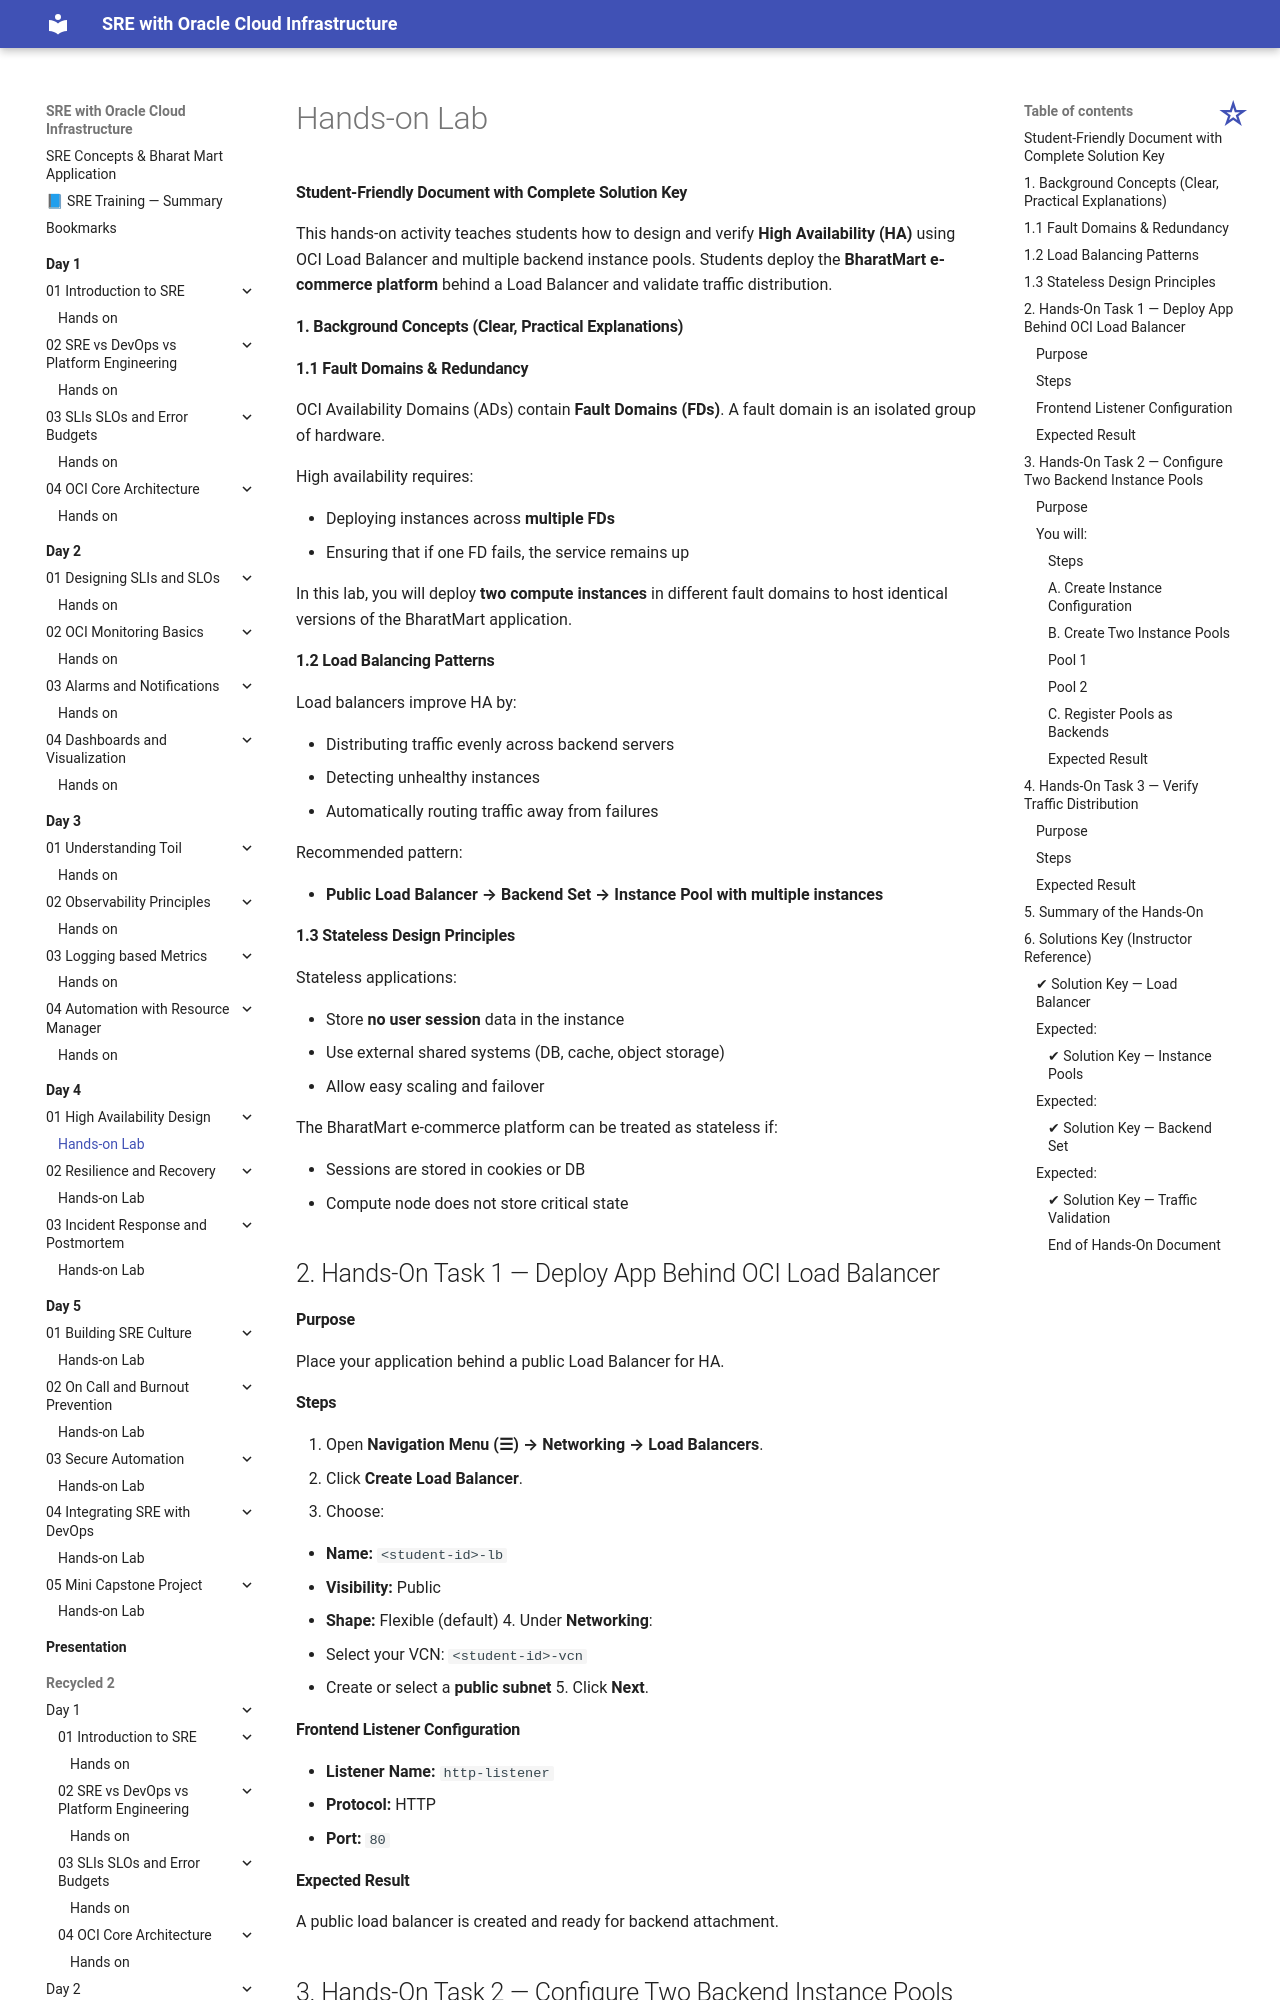

repository: atingupta2006/oci-sre-dec-25 · page: Day-4/01-High-Availability-Design/hands-on/index.html · generator: mkdocs


# Hands-on Lab

#### Student-Friendly Document with Complete Solution Key

This hands-on activity teaches students how to design and verify **High Availability (HA)** using OCI Load Balancer and multiple backend instance pools. Students deploy the **BharatMart e-commerce platform** behind a Load Balancer and validate traffic distribution.


#### 1. Background Concepts (Clear, Practical Explanations)

#### 1.1 Fault Domains & Redundancy

OCI Availability Domains (ADs) contain **Fault Domains (FDs)**. A fault domain is an isolated group of hardware.

High availability requires:

* Deploying instances across **multiple FDs**
* Ensuring that if one FD fails, the service remains up

In this lab, you will deploy **two compute instances** in different fault domains to host identical versions of the BharatMart application.


#### 1.2 Load Balancing Patterns

Load balancers improve HA by:

* Distributing traffic evenly across backend servers
* Detecting unhealthy instances
* Automatically routing traffic away from failures

Recommended pattern:

* **Public Load Balancer → Backend Set → Instance Pool with multiple instances**


#### 1.3 Stateless Design Principles

Stateless applications:

* Store **no user session** data in the instance
* Use external shared systems (DB, cache, object storage)
* Allow easy scaling and failover

The BharatMart e-commerce platform can be treated as stateless if:

* Sessions are stored in cookies or DB
* Compute node does not store critical state


## 2. Hands-On Task 1 — Deploy App Behind OCI Load Balancer

#### Purpose

Place your application behind a public Load Balancer for HA.
